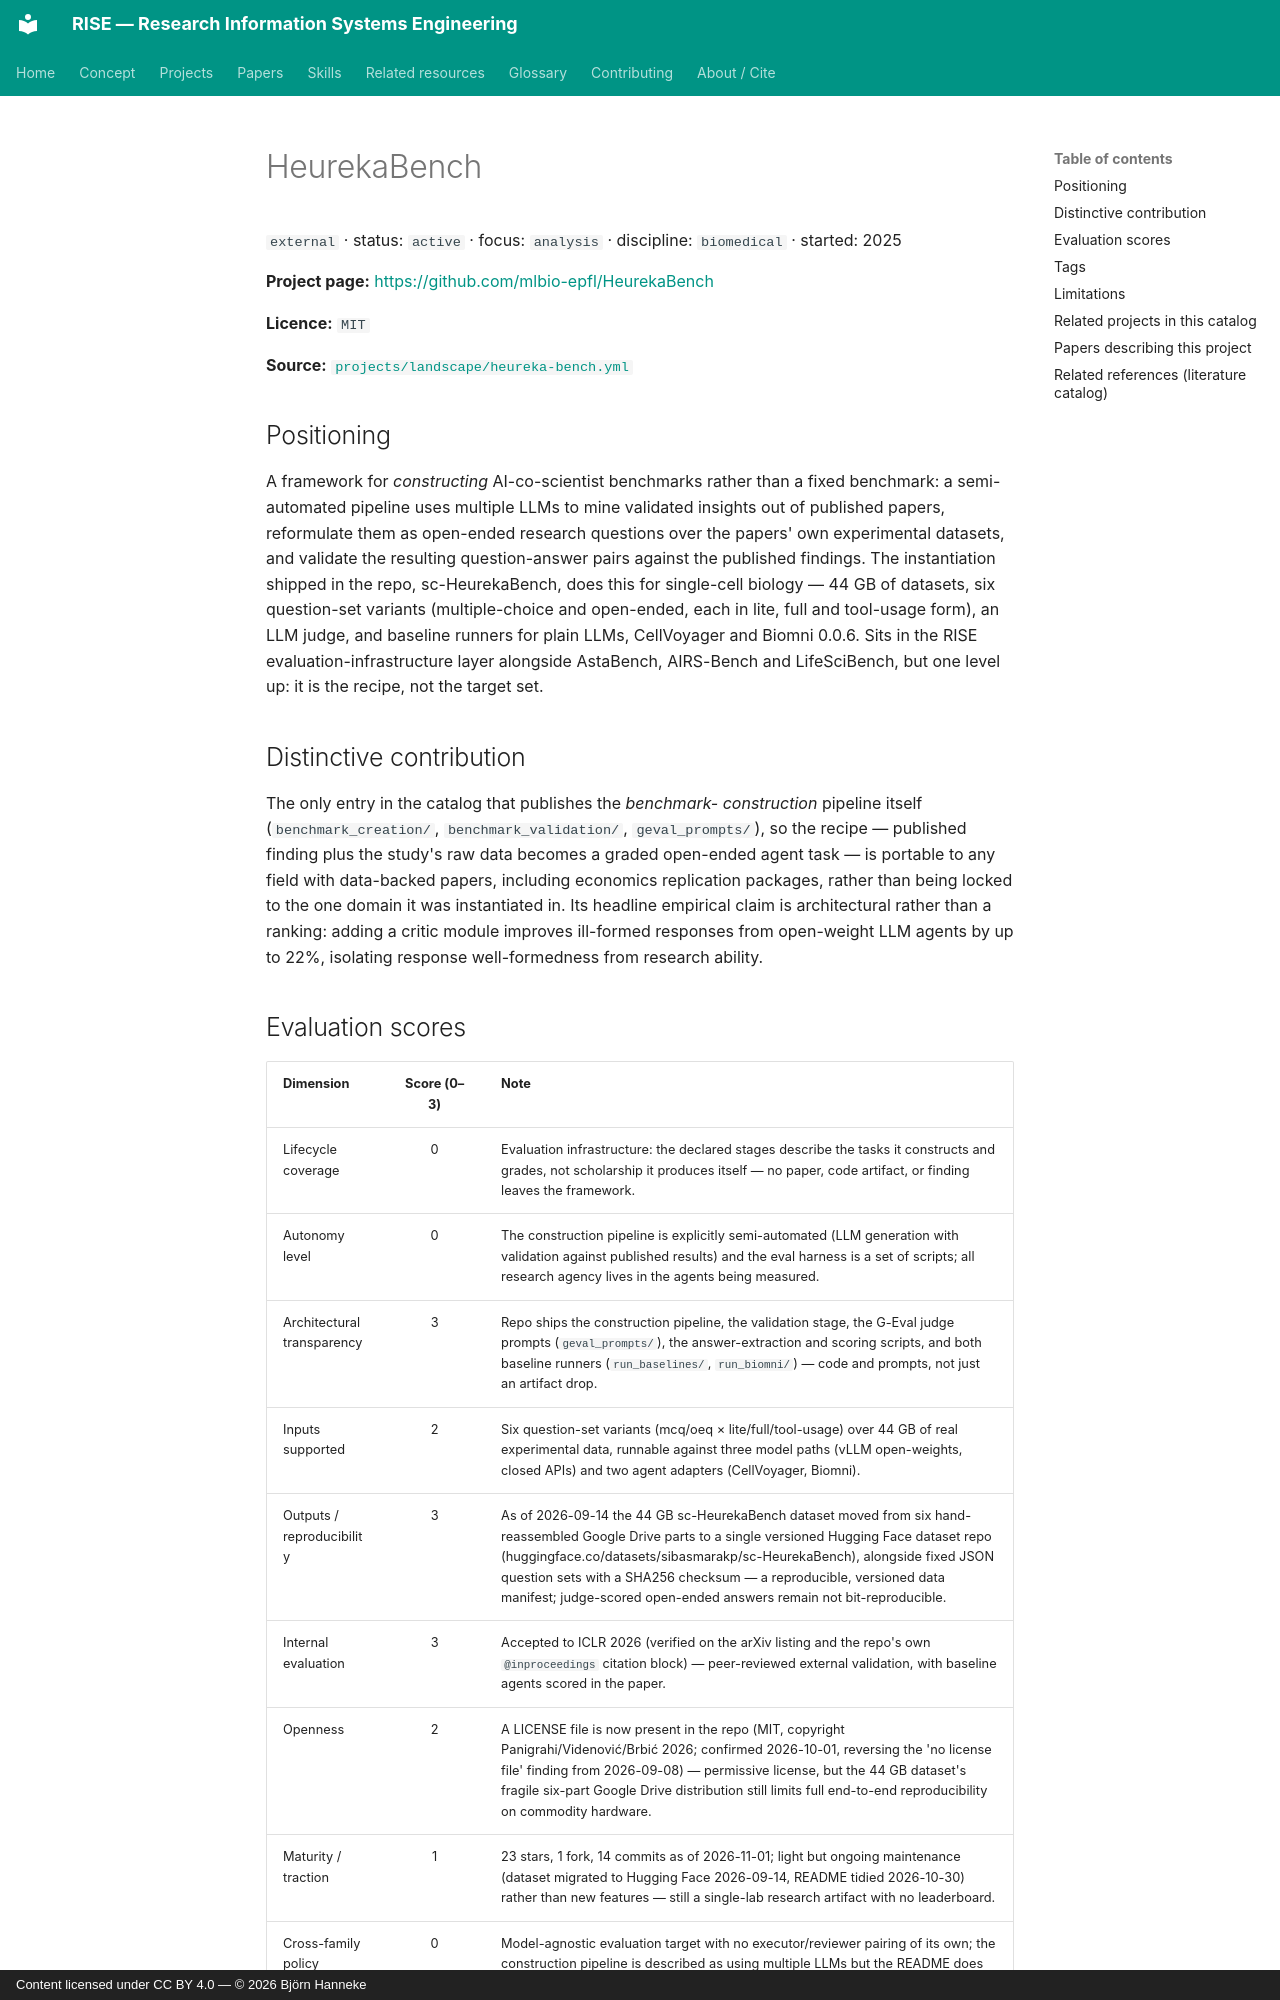

repository: bhanneke/RISE · page: projects/heureka-bench/index.html · generator: mkdocs · copyright: Content licensed under CC BY 4.0 — © 2026 Björn Hanneke

<!-- DO NOT EDIT — auto-generated from projects/landscape/heureka-bench.yml by scripts/build_indexes.py -->

# HeurekaBench

`external` · status: `active` · focus: `analysis` · discipline: `biomedical` · started: 2025

**Project page:** <https://github.com/mlbio-epfl/HeurekaBench>

**Licence:** `MIT`

**Source:** [`projects/landscape/heureka-bench.yml`](https://github.com/bhanneke/RISE/blob/main/projects/landscape/heureka-bench.yml)

## Positioning

A framework for *constructing* AI-co-scientist benchmarks rather than a fixed benchmark: a semi-automated pipeline uses multiple LLMs to mine validated insights out of published papers, reformulate them as open-ended research questions over the papers' own experimental datasets, and validate the resulting question-answer pairs against the published findings. The instantiation shipped in the repo, sc-HeurekaBench, does this for single-cell biology — 44 GB of datasets, six question-set variants (multiple-choice and open-ended, each in lite, full and tool-usage form), an LLM judge, and baseline runners for plain LLMs, CellVoyager and Biomni 0.0.6. Sits in the RISE evaluation-infrastructure layer alongside AstaBench, AIRS-Bench and LifeSciBench, but one level up: it is the recipe, not the target set.

## Distinctive contribution

The only entry in the catalog that publishes the *benchmark- construction* pipeline itself (`benchmark_creation/`, `benchmark_validation/`, `geval_prompts/`), so the recipe — published finding plus the study's raw data becomes a graded open-ended agent task — is portable to any field with data-backed papers, including economics replication packages, rather than being locked to the one domain it was instantiated in. Its headline empirical claim is architectural rather than a ranking: adding a critic module improves ill-formed responses from open-weight LLM agents by up to 22%, isolating response well-formedness from research ability.
